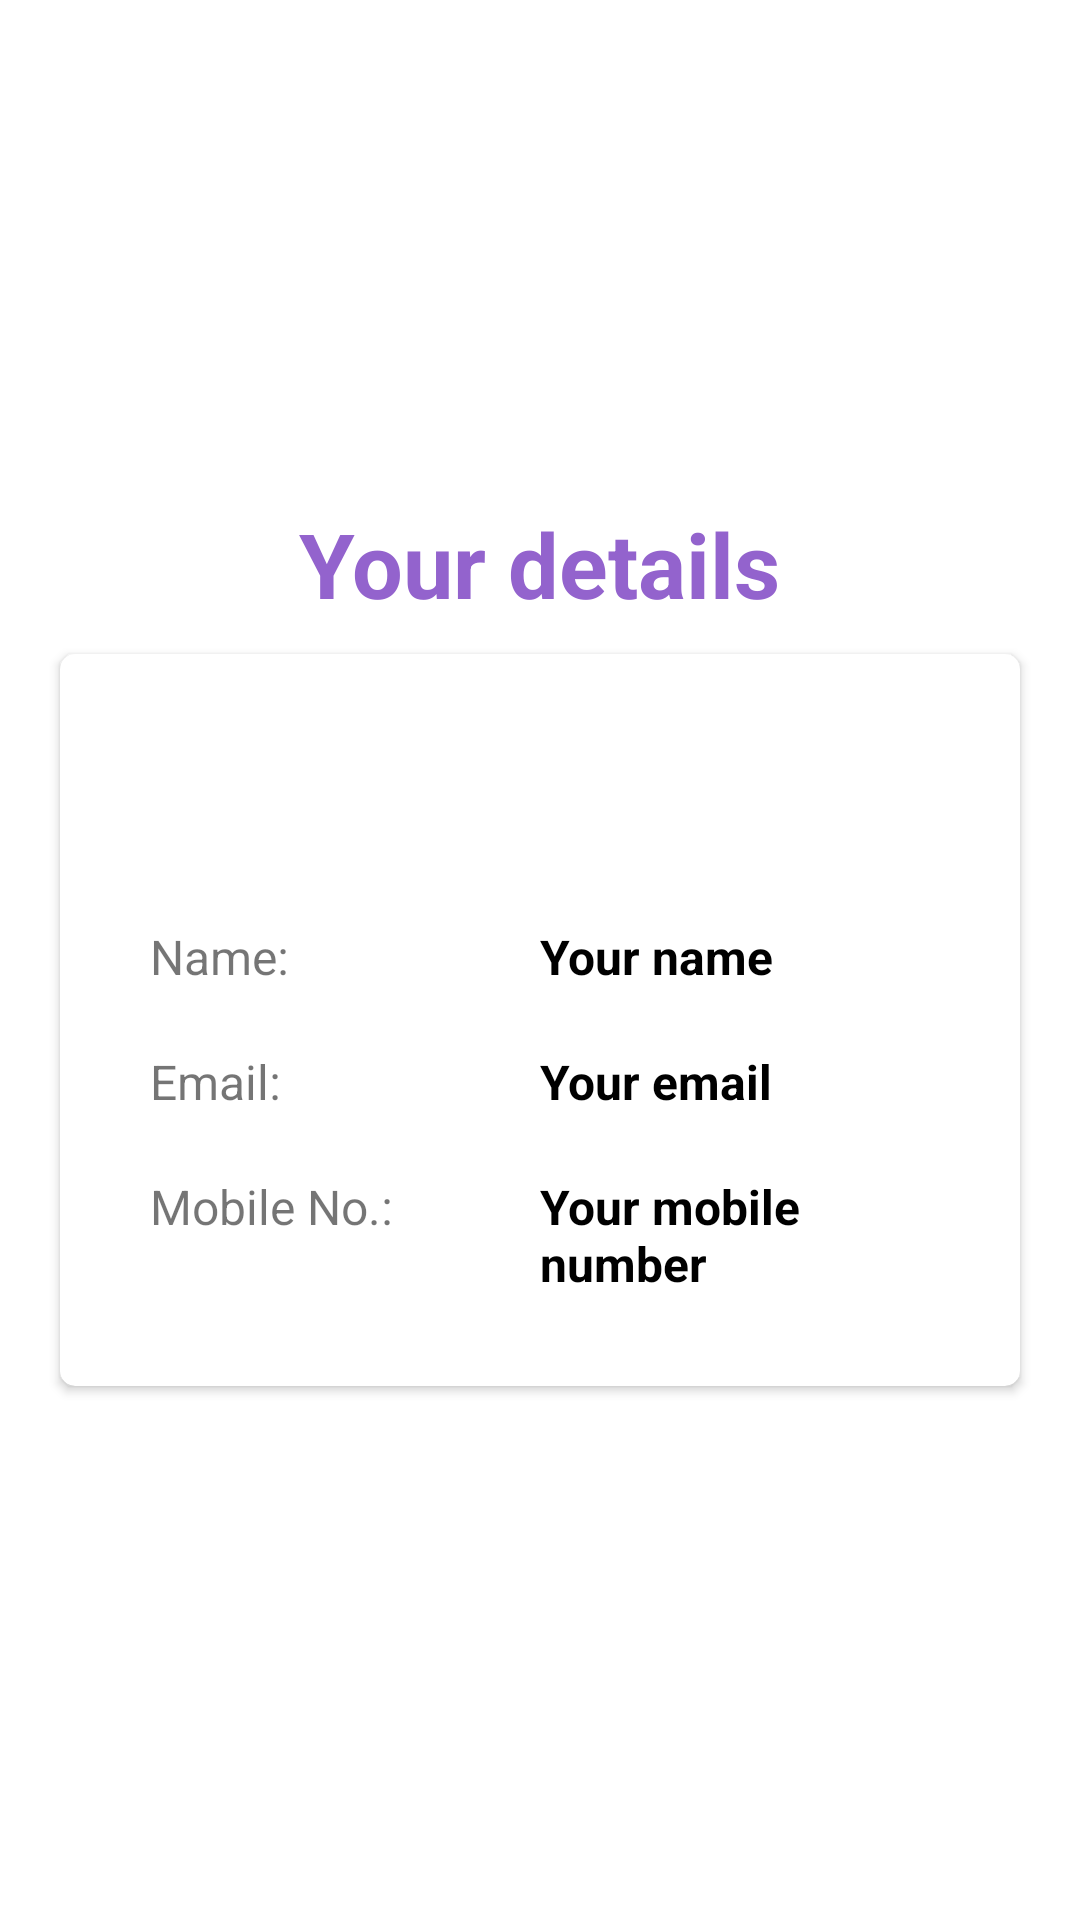

Android layout source for this screen:
<!-- AndroidManifest.xml: application theme Theme.WebRTCVideoCallApp -->
<!-- res/layout/fragment_profile.xml -->
<?xml version="1.0" encoding="utf-8"?>
<LinearLayout xmlns:android="http://schemas.android.com/apk/res/android"
    xmlns:tools="http://schemas.android.com/tools"
    android:layout_width="match_parent"
    android:layout_height="match_parent"
    xmlns:app="http://schemas.android.com/apk/res-auto"
    android:padding="10dp"
    android:orientation="vertical"
    android:gravity="center"
    tools:context=".ProfileFragment">

    <TextView
        android:layout_width="wrap_content"
        android:layout_height="wrap_content"
        android:text="Your details"
        android:textSize="30dp"
        android:textStyle="bold"
        android:textColor="#9363CD"/>

    <androidx.cardview.widget.CardView
        android:layout_width="match_parent"
        android:layout_height="wrap_content"
        android:layout_margin="10dp"
        app:cardCornerRadius="5dp">

        <LinearLayout
            android:layout_width="match_parent"
            android:layout_height="wrap_content"
            android:orientation="vertical"
            android:gravity="center_horizontal"
            android:layout_marginTop="20dp">

            <androidx.cardview.widget.CardView
                android:layout_width="wrap_content"
                android:layout_height="wrap_content"
                app:cardCornerRadius="10dp"
                android:layout_margin="20dp">

            <ImageView
                android:id="@+id/userImage"
                android:layout_width="150dp"
                android:layout_height="wrap_content"
                android:src="@drawable/ic_baseline_person_24"
                android:scaleType="fitCenter"
                android:adjustViewBounds="true"
             />
            </androidx.cardview.widget.CardView>

            <LinearLayout
                android:layout_width="match_parent"
                android:layout_height="wrap_content"
                android:orientation="vertical"
                android:padding="20dp">

            <LinearLayout
                android:layout_width="match_parent"
                android:layout_height="wrap_content"
                android:layout_margin="10dp"
                android:weightSum="2">
                <TextView
                    android:layout_width="match_parent"
                    android:layout_height="wrap_content"
                    android:text="Name:"
                    android:textSize="16sp"
                    android:layout_weight="1"/>
                <TextView
                    android:id="@+id/userName"
                    android:layout_width="match_parent"
                    android:layout_height="wrap_content"
                    android:text="Your name"
                    android:textSize="16sp"
                    android:textStyle="bold"
                    android:textColor="@color/black"
                    android:layout_weight="1"/>
            </LinearLayout>
            <LinearLayout
                android:layout_width="match_parent"
                android:layout_height="wrap_content"
                android:layout_margin="10dp"
                android:weightSum="2">
                <TextView
                    android:layout_width="match_parent"
                    android:layout_height="wrap_content"
                    android:text="Email:"
                    android:textSize="16sp"
                    android:layout_weight="1"/>
                <TextView
                    android:id="@+id/userEmail"
                    android:layout_width="match_parent"
                    android:layout_height="wrap_content"
                    android:text="Your email"
                    android:textColor="@color/black"
                    android:textStyle="bold"
                    android:textSize="16sp"
                    android:layout_weight="1"/>
            </LinearLayout>
            <LinearLayout
                android:layout_width="match_parent"
                android:layout_height="wrap_content"
                android:layout_margin="10dp"
                android:weightSum="2">
                <TextView
                    android:layout_width="match_parent"
                    android:layout_height="wrap_content"
                    android:text="Mobile No.:"
                    android:textSize="16sp"
                    android:layout_weight="1"/>
                <TextView
                    android:id="@+id/userPhone"
                    android:layout_width="match_parent"
                    android:layout_height="wrap_content"
                    android:text="Your mobile number"
                    android:textColor="@color/black"
                    android:textSize="16sp"
                    android:textStyle="bold"
                    android:layout_weight="1"/>
            </LinearLayout>

            </LinearLayout>
        </LinearLayout>
    </androidx.cardview.widget.CardView>
</LinearLayout>
<!-- resources referenced by this layout -->
<resources>
  <style name="Theme.WebRTCVideoCallApp" parent="Theme.MaterialComponents.DayNight.NoActionBar">
          
          <item name="colorPrimary">@color/purple_500</item>
          <item name="colorPrimaryVariant">@color/purple_700</item>
          <item name="colorOnPrimary">@color/white</item>
          
          <item name="colorSecondary">@color/teal_200</item>
          <item name="colorSecondaryVariant">@color/teal_700</item>
          <item name="colorOnSecondary">@color/black</item>
          
          <item name="android:statusBarColor" tools:targetApi="l">?attr/colorPrimaryVariant</item>
          
      </style>
  <!-- not gathered from this repository: default colours our renderer supplied (Android Studio template values) -->
  <color name="purple_500">#FF6200EE</color>
  <color name="purple_700">#FF3700B3</color>
  <color name="teal_200">#FF03DAC5</color>
  <color name="teal_700">#FF018786</color>
  <color name="black">#FF000000</color>
  <color name="white">#FFFFFFFF</color>
</resources>
